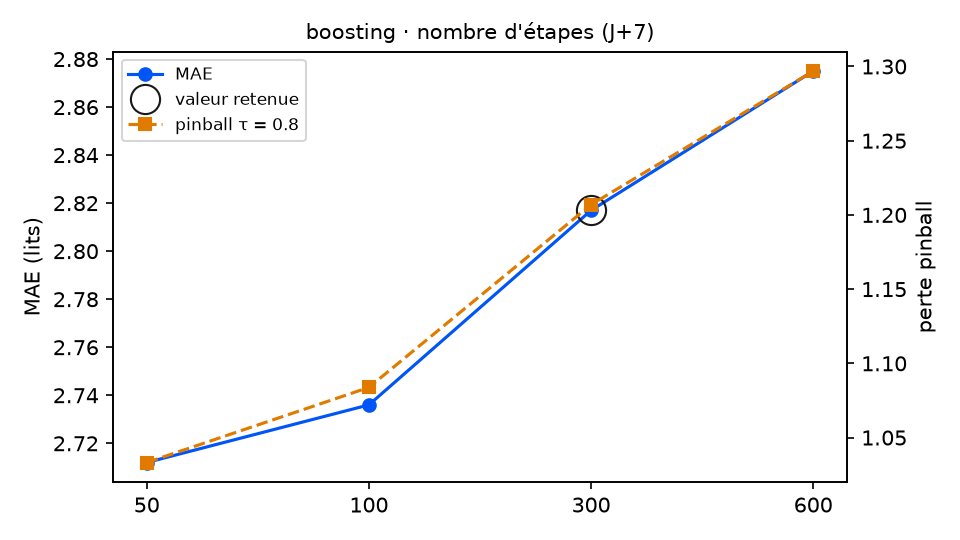

The data file committed next to this chart (first rows):
variante; MAE; RMSE; biais; pinball τ=0.8; couverture 90 %; temps (s); DM p (pinball τ=0.8); p Holm; DM p (MAE); vs choix retenu
etapes = 50; 2.712; 3.26; -1.107; 1.033; 80.8; 2.1; 0.003; 0.003; 0.174; meilleur
etapes = 100; 2.736; 3.281; -1.15; 1.084; 78.0; 4.1; 0.0006; 0.0018; 0.0454; meilleur
etapes = 300 (retenu); 2.817; 3.386; -1.163; 1.207; 67.2; 8.3; ; ; ; — choix retenu
etapes = 600; 2.875; 3.453; -1.211; 1.297; 61.0; 13.3; 0.0009; 0.0018; 0.0267; moins bon
